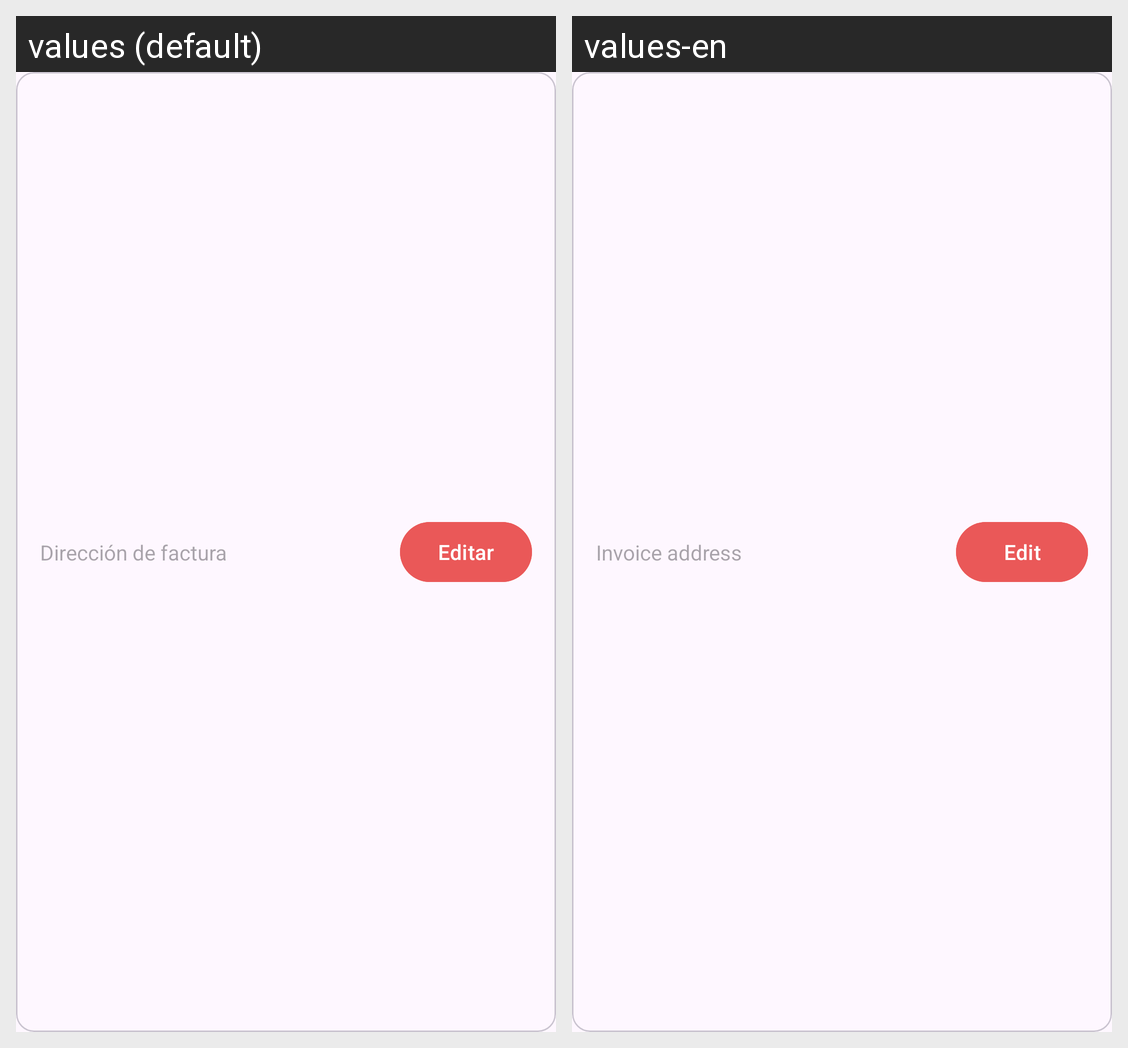

This grid shows one Android layout under two languages. Give, for every string resource on the screen, its name, the default text and each shown locale's text.
Android screen res/layout/invoice_address_adapter.xml rendered under 2 locales, left to right: values (default), values-en. Device: Nexus 5 (rendered at 1080×1920; each locale shown at half size, 540×960, under a caption strip naming it); theme Theme.SneakerCity.
Strings drawn on this screen, with the default value and each locale's value (text and hints the layout hard-codes, and strings that could not be matched under every locale, appear in the picture but are not listed):

invoice_address_message
  values: Dirección de factura
  values-en: Invoice address

edit_message
  values: Editar
  values-en: Edit
